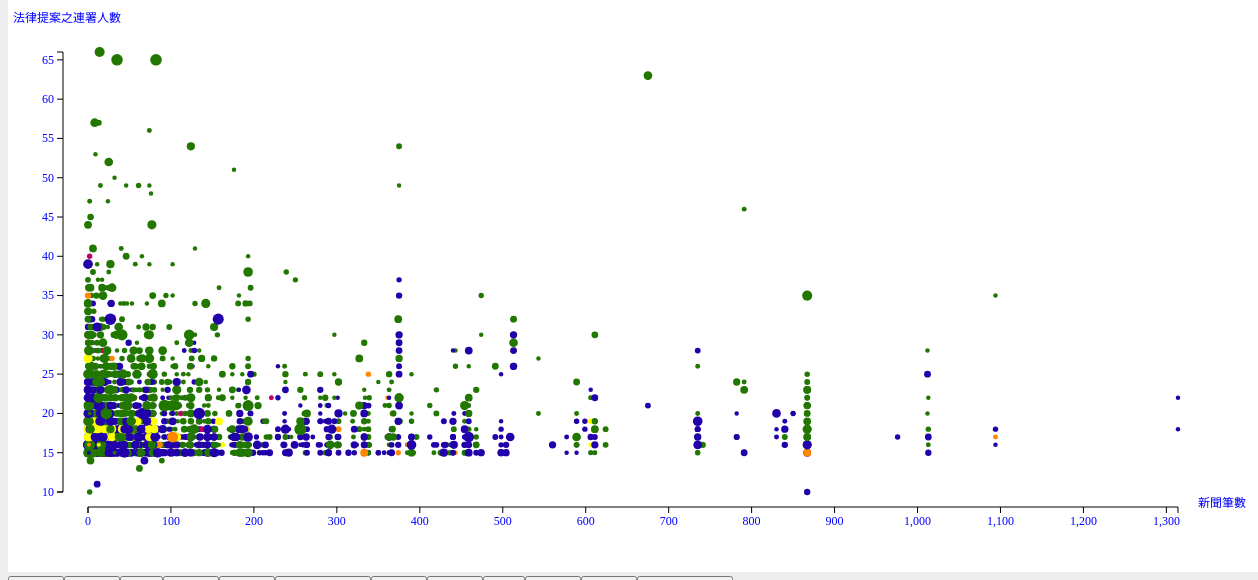
D3 v3 page, settled after 480 driven frames (8 s of simulated time); the page loaded 1 data file(s).


    var w = 1250;
    var h = 600; 
    var padding = 80; 
    var letterList = ["國民黨","民進黨","親民黨","台聯","無黨團結聯盟","無黨籍"];
    var letterList2 =["區域立委","不分區立委","原住民立委"]
    var color=["#2200AA","#227700","#FF8800","#FFFF00","#C10066","#888888"];
    var color2=["#2200AA","#227700","#C10066"]
    svg(); 
    
    d3.csv("D3-legislation.csv", function(dataSet){
           bind(dataSet);
           render(dataSet);
           btnList(dataSet); 
        });
    
    function svg(){
           d3.select("body").append("svg").attr({
           width:w,
           height:h
           });
            
    d3.select("svg").append("g").append("rect").attr({
             width: "100%",
             height: "100%",
             fill: "white"
        });
        
    d3.select("svg").append("g").attr("id", "axisX");
    d3.select("svg").append("g").attr("id", "axisY");
    }
    
    
    function bind(dataSet){
            var selection = d3.select("svg")
                              .selectAll("circle")
                              .data(dataSet);
            
            selection.enter().append("circle");
            selection.exit().remove();
        }
        
        function render(dataSet){
            var xScale = d3.scale.linear()
                    .domain([0,d3.max(dataSet,function(d){
                        return +d.news;
                    })])
                    .range([padding,w-padding]);
                           
            var yScale = d3.scale.linear()
                    .domain([10,d3.max(dataSet,function(d){
                        return +d.signnum;
                    })])
                    .range([h-padding,padding]);
            
            var rScale = d3.scale.linear()
                    .domain([d3.min(dataSet,function(d){
                        return +d.pronum;
                    }),d3.max(dataSet,function(d){
                        return +d.pronum;
                    })])
                    .range([2,6]);
            
           var fScale = d3.scale.ordinal()
                          .domain(letterList)
                          .range(color);

         d3.selectAll("circle")
              .attr({
                cx:function(d){
                    return xScale(d.news);
                },
                cy:function(d){
                    return yScale(d.signnum);
                },
                r:function(d){
                    return rScale(+d.pronum);
                },
                fill:function(d){
                    return fScale(letterList.indexOf(d.firstpar));
                }})
              .append("title").text(function(d){
                  return d.name+"\r\n"+d.number+"\r\n"+d.firstpro+"\r\n"+d.firstdis;
                });
         
         var xAxis= d3.svg.axis()
                      .scale(xScale)
                      .orient("bottom");
                           
         var yAxis= d3.svg.axis()
                      .scale(yScale)
                      .orient("left");    
            
            
       d3.select("svg")
             .select("g#axisX")
             .attr("class","axis")
             .attr("transform","translate(0,"+(h-padding+15)+")")
             .call(xAxis)
             .append("text")
             .attr("x", 1190)
             .text("新聞筆數");
    
       d3.select("svg")
             .select("g#axisY")
             .attr("class","axis")
             .attr("transform","translate("+(padding-25)+",0)")
             .call(yAxis)
             .append("text")
             .attr("x", -50)
             .attr("y", 50)
             .text("法律提案之連署人數");
             
        }
            
     function render2(dataSet){
            var xScale2 = d3.scale.linear()
                    .domain([0,d3.max(dataSet,function(d){
                        return +d.news;
                    })])
                    .range([padding,w-padding]);
                           
            var yScale2 = d3.scale.linear()
                    .domain([10,d3.max(dataSet,function(d){
                        return +d.signnum;
                    })])
                    .range([h-padding,padding]);
            
            var rScale2 = d3.scale.linear()
                    .domain([d3.min(dataSet,function(d){
                        return +d.pronum;
                    }),d3.max(dataSet,function(d){
                        return +d.pronum;
                    })])
                    .range([2,6]);
         
           var fScale2 = d3.scale.ordinal()
                          .domain(letterList2)
                          .range(color2);
    
      d3.selectAll("circle")
              .attr({
                cx:function(d){
                    return xScale2(d.news);
                },
                cy:function(d){
                    return yScale2(d.signnum);
                },
                r:function(d){
                    return rScale2(+d.pronum);
                },
                fill:function(d){
                    return fScale2(letterList2.indexOf(d.firstdis));
                }})
              .append("title").text(function(d){
                  return d.name+"\r\n"+d.number+"\r\n"+d.firstpro+"\r\n"+d.firstdis;
                });
    
         var xAxis2= d3.svg.axis()
                      .scale(xScale2)
                      .orient("bottom");
                           
         var yAxis2= d3.svg.axis()
                      .scale(yScale2)
                      .orient("left");    
            
            
       d3.select("svg")
             .select("g#axisX")
             .attr("class","axis")
             .attr("transform","translate(0,"+(h-padding+15)+")")
             .call(xAxis2)
             .append("text")
             .attr("x", 1190)
             .text("新聞筆數");
    
       d3.select("svg")
             .select("g#axisY")
             .attr("class","axis")
             .attr("transform","translate("+(padding-25)+",0)")
             .call(yAxis2)
             .append("text")
             .attr("x", -50)
             .attr("y", 50)
             .text("法律提案之連署人數");
             
        }
        
          function btnList(dataSet){
           var partyArr = dataSet.map(function(d){
               return d.firstpar;
           });
           
           var uniqueparty = unique(partyArr);
              
           var filterparty = uniqueparty.filter(function(d){ 
               return d!="";
           });
              
           var districtArr = dataSet.map(function(d){
               return d.firstdis;
           });   
              
           var uniquedistrict = unique(districtArr);  
              
           var filterdistrict = uniquedistrict.filter(function(d){ 
               return d!="";
           });      
              
           var selection = d3.select("body")
           .append("div")
           .selectAll("input")
           .data(filterparty)
           .attr({
                  type: "button",
                  value:　function(d){
                      return d;
                  }
               });  
           selection.enter()
               .append("input")
               .attr({
                  type: "button",
                  value:　function(d){
                      return d;
                  }
           })
               .on("click",function(d){
               update(d);
           });
              
            var selection2 = d3.select("body")
           .append("div")
           .selectAll("input")
           .data(filterdistrict)
           .attr({
                  type: "button",
                  value:　function(d){
                      return d;
                  }
               });  
           selection.enter()
               .append("input")
               .attr({
                  type: "button",
                  value:　function(d){
                      return d;
                  }
           })
               .on("click",function(d){
               update2(d);
           });     
              
              
                      
          function update(partyName){
              var newDataSet = dataSet.filter(function(d){
                      return d.firstpar === partyName;
                  });
          bind(newDataSet)
          render(newDataSet)
          
          }
              
          function update2(districtName){
              var newDataSet2 = dataSet.filter(function(d){
                      return d.firstdis === districtName;
                  });
          bind(newDataSet2)
          render(newDataSet2)
          
          }    
              
          }

          function unique(array){
          var n = []; 
          for(var i = 0; i < array.length; i++){
            if (n.indexOf(array[i]) == -1){
                n.push(array[i]);
            }
          }
          return n;
        }
                           
    

### data: D3-legislation.csv
id, date, name, number, firstpro, pro, pronum, signnum, news, firstpar, firstdis
802215, 1010427, 社會救助法第五條之一條文修正草案, 1037委13373, 吳宜臻, 吳宜臻;林淑芬;蔡其昌;李昆澤 ;鄭麗君 ;吳育仁;陳碧涵, 7, 15, 70, 民進黨, 不分區立委
802807, 1010918, 海洋委員會海巡署組織法草案, 1603委13761, 丁守中, 丁守中;吳育仁;林明溱, 3, 10, 2, 國民黨, 區域立委
802029, 1010518, 所得稅法第十七條條文修正草案, 225委13543, 許智傑, 許智傑;邱志偉;何欣純;楊曜 ;蘇震清, 5, 10, 867, 民進黨, 區域立委
800872, 1020503, 反恐怖行動法草案, 委14982, 李俊俋, 李俊俋;李應元;管碧玲;黃偉哲;邱志偉;陳歐珀, 6, 11, 11, 民進黨, 區域立委
802467, 1020409, 毒品危害防制條例第四條及第三十六條條文修正草案, 308委14795, 陳淑慧, 陳淑慧 ;楊玉欣 ;江惠貞 ;王育敏;詹凱臣;林明溱, 6, 13, 62, 國民黨, 區域立委
802360, 1020503, 信用合作社法第五條條文修正草案, 801委14936, 薛凌, 薛凌;吳秉叡, 2, 14, 2, 民進黨, 不分區立委
800286, 1010918, 中華民國刑法第七十七條條文修正草案, 委13803, 呂玉玲, 呂玉玲;李慶華;林明溱 ;江惠貞, 4, 14, 89, 國民黨, 區域立委
800733, 1010504, 公路法第十二條條文修正草案, 委13424, 管碧玲, 管碧玲;蔡其昌;趙天麟;吳秉叡;許添財 ;李昆澤 ;陳亭妃, 8, 14, 68, 民進黨, 區域立委
804016, 1011116, 就業保險法第十四條條文修正草案, 468委14249, 蔣乃辛, 蔣乃辛;徐少萍;吳育仁;王育敏;楊玉欣 ;林明溱 ;盧秀燕 ;潘維剛, 8, 14, 3, 國民黨, 區域立委
802339, 1020524, 保險法第一百四十六條之二條文修正草案, 464委15113, 丁守中, 丁守中, 1, 15, 606, 國民黨, 區域立委
802404, 1030516, 政府採購法增訂第九十六條之一條文草案, 1650委16438, 丁守中, 丁守中, 1, 15, 11, 國民黨, 區域立委
804478, 1021129, 電信法增訂第十四條之一條文草案, 379委15679, 丁守中, 丁守中, 1, 15, 16, 國民黨, 區域立委
800308, 1010420, 中華民國刑法第二百八十六條條文修正草案, 委13300, 尤美女, 尤美女, 1, 15, 25, 民進黨, 不分區立委
800882, 1010427, 少年及家事法院組織法增訂第十九條之一條文草案, 委13384, 尤美女, 尤美女, 1, 15, 8, 民進黨, 不分區立委
801304, 1010518, 交通及建設部鐵道局組織法草案, 委13592, 尤美女, 尤美女, 1, 15, 0, 民進黨, 不分區立委
802386, 1040106, 律師法修正草案, 252委17425, 尤美女, 尤美女, 1, 15, 2, 民進黨, 不分區立委
802633, 1010316, 食品衛生管理法部分條文修正草案, 1722委13005, 尤美女, 尤美女, 1, 15, 1, 民進黨, 不分區立委
803790, 1010420, 勞動基準法第七十九條條文修正草案, 1121委13301, 尤美女, 尤美女, 1, 15, 333, 民進黨, 不分區立委
804032, 1010525, 提審法第一條條文修正草案, 986委13646, 尤美女, 尤美女, 1, 15, 18, 民進黨, 不分區立委
804248, 1010518, 經濟及能源部能源研究所組織法草案, 474委13591, 尤美女, 尤美女, 1, 15, 1, 民進黨, 不分區立委
804326, 1010518, 農業部組織法草案, 1204委13588, 尤美女, 尤美女, 1, 15, 21, 民進黨, 不分區立委
804332, 1010518, 農業部農村及農田水利署組織法草案, 1204委13589, 尤美女, 尤美女, 1, 15, 0, 民進黨, 不分區立委
804793, 1030502, 廢止核能發電條例草案, 759委16371, 尤美女, 尤美女, 1, 15, 431, 民進黨, 不分區立委
800728, 1010918, 公路法第二十七條條文修正草案, 委13806, 王惠美, 王惠美, 1, 15, 1, 國民黨, 區域立委
804309, 1021101, 農會法部分條文修正草案, 959委15381, 王惠美, 王惠美, 1, 15, 2, 國民黨, 區域立委
800322, 1041030, 中華民國刑法第三百二十一條及第三百二十六條條文修正草案, 委18041, 王進士, 王進士, 1, 15, 4, 國民黨, 區域立委
804381, 1040106, 道路交通管理處罰條例第八十條條文修正草案, 756委17384, 王進士, 王進士, 1, 15, 113, 國民黨, 區域立委
800946, 1021227, 水污染防治法第十六條、第二十二條及第三十四條條文修正草案, 委15948, 田秋堇, 田秋堇, 1, 15, 74, 民進黨, 不分區立委
801678, 1031107, 行政罰法第十八條條文修正草案, 委17176, 田秋堇, 田秋堇, 1, 15, 18, 民進黨, 不分區立委
802859, 1030516, 消費者保護法第四十九條及第六十條條文修正草案, 1450委16404, 田秋堇, 田秋堇, 1, 15, 190, 民進黨, 不分區立委
804605, 1031003, 精神衛生法部分條文修正草案, 1503委17029, 田秋堇, 田秋堇, 1, 15, 1, 民進黨, 不分區立委
804860, 1040925, 廢棄物清理法第五條條文修正草案, 966委17972, 田秋堇, 田秋堇, 1, 15, 2, 民進黨, 不分區立委
805052, 1010518, 環境資源部組織法草案, 1204委13541, 田秋堇, 田秋堇, 1, 15, 18, 民進黨, 不分區立委
803755, 1040410, 勞工退休金條例第二十九條條文修正草案, 468委17552, 江惠貞, 江惠貞, 1, 15, 17, 國民黨, 區域立委
803768, 1041120, 勞工退休金條例第二十四條條文修正草案, 468委18113, 江惠貞, 江惠貞, 1, 15, 10, 國民黨, 區域立委
804400, 1030926, 道路交通管理處罰條例第三十三條條文修正草案, 756委17005, 江惠貞, 江惠貞, 1, 15, 338, 國民黨, 區域立委
805314, 1020111, 獸醫師法部分條文修正草案, 33委14621, 江惠貞, 江惠貞, 1, 15, 9, 國民黨, 區域立委
800702, 1021101, 公寓大廈管理條例第二十四條及第二十九條條文修正草案, 委15372, 何欣純, 何欣純, 1, 15, 1, 民進黨, 區域立委
801050, 1021206, 幼兒教育及照顧法第十五條及第十九條條文修正草案, 委15721, 何欣純, 何欣純, 1, 15, 102, 民進黨, 區域立委
801064, 1040424, 幼兒教育及照顧法部分條文修正草案, 委17648, 何欣純, 何欣純, 1, 15, 12, 民進黨, 區域立委
801364, 1021220, 全民健康保險法第三十條條文修正草案, 委15889, 何欣純, 何欣純, 1, 15, 6, 民進黨, 區域立委
801385, 1021220, 再生能源發展條例增訂第七條之一條文草案, 委15888, 何欣純, 何欣純, 1, 15, 3, 民進黨, 區域立委
802276, 1020531, 金融控股公司法第四十三條及第六十條條文修正草案, 801委15166, 何欣純, 何欣純, 1, 15, 21, 民進黨, 區域立委
802849, 1030912, 消費者保護法第十一條之一、第二十二條及第五十一條條文修正草案, 1450委16958, 何欣純, 何欣純, 1, 15, 190, 民進黨, 區域立委
803054, 1021101, 動物傳染病防治條例增訂第十八條之一條文草案, 1053委15371, 何欣純, 何欣純, 1, 15, 0, 民進黨, 區域立委
804470, 1020104, 電信法第三十二條、第三十三條及第四十六條條文修正草案, 379委14602, 何欣純, 何欣純, 1, 15, 100, 民進黨, 區域立委
800621, 1020924, 公務人員退休法第三十一條條文修正草案, 委15318, 吳育仁, 吳育仁, 1, 15, 4, 國民黨, 不分區立委
801321, 1030109, 企業併購法第二條及第十七條條文修正草案, 委16057, 吳育仁, 吳育仁, 1, 15, 61, 國民黨, 不分區立委
803862, 1040508, 勞動基準法第五十五條條文修正草案, 468委17689, 吳育仁, 吳育仁, 1, 15, 215, 國民黨, 不分區立委
803929, 1040122, 勞動檢查法第四條條文修正草案, 1611委17477, 吳育仁, 吳育仁, 1, 15, 11, 國民黨, 不分區立委
803950, 1030109, 就業服務法第二十四條條文修正草案, 1537委16060, 吳育仁, 吳育仁, 1, 15, 115, 國民黨, 不分區立委
801435, 1020531, 刑事訴訟法第四百二十條條文修正草案, 委15310, 吳育昇, 吳育昇, 1, 15, 474, 國民黨, 區域立委
800695, 1040508, 公教人員保險法增訂第四十八條之一條文草案, 委17685, 吳宜臻, 吳宜臻, 1, 15, 21, 民進黨, 不分區立委
801456, 1040612, 刑事訴訟法部分條文修正草案, 委17941, 吳宜臻, 吳宜臻, 1, 15, 149, 民進黨, 不分區立委
802128, 1030314, 法官法第三十六條條文修正草案, 445委16116, 吳宜臻, 吳宜臻, 1, 15, 57, 民進黨, 不分區立委
803064, 1020524, 商品檢驗法第六條條文修正草案, 695委15076, 吳秉叡, 吳秉叡, 1, 15, 0, 民進黨, 區域立委
804188, 1011130, 訴願法第二條條文修正草案, 830委14346, 吳秉叡, 吳秉叡, 1, 15, 0, 民進黨, 區域立委
800900, 1040313, 文化部組織法第五條條文修正草案, 委17509, 呂玉玲, 呂玉玲, 1, 15, 0, 國民黨, 區域立委
804420, 1020322, 道路交通管理處罰條例第五十六條條文修正草案, 756委14725, 呂玉玲, 呂玉玲, 1, 15, 338, 國民黨, 區域立委
805197, 1031219, 醫師法第二十八條條文修正草案, 214委17320, 呂玉玲, 呂玉玲, 1, 15, 3, 國民黨, 區域立委
... 4,516 more rows